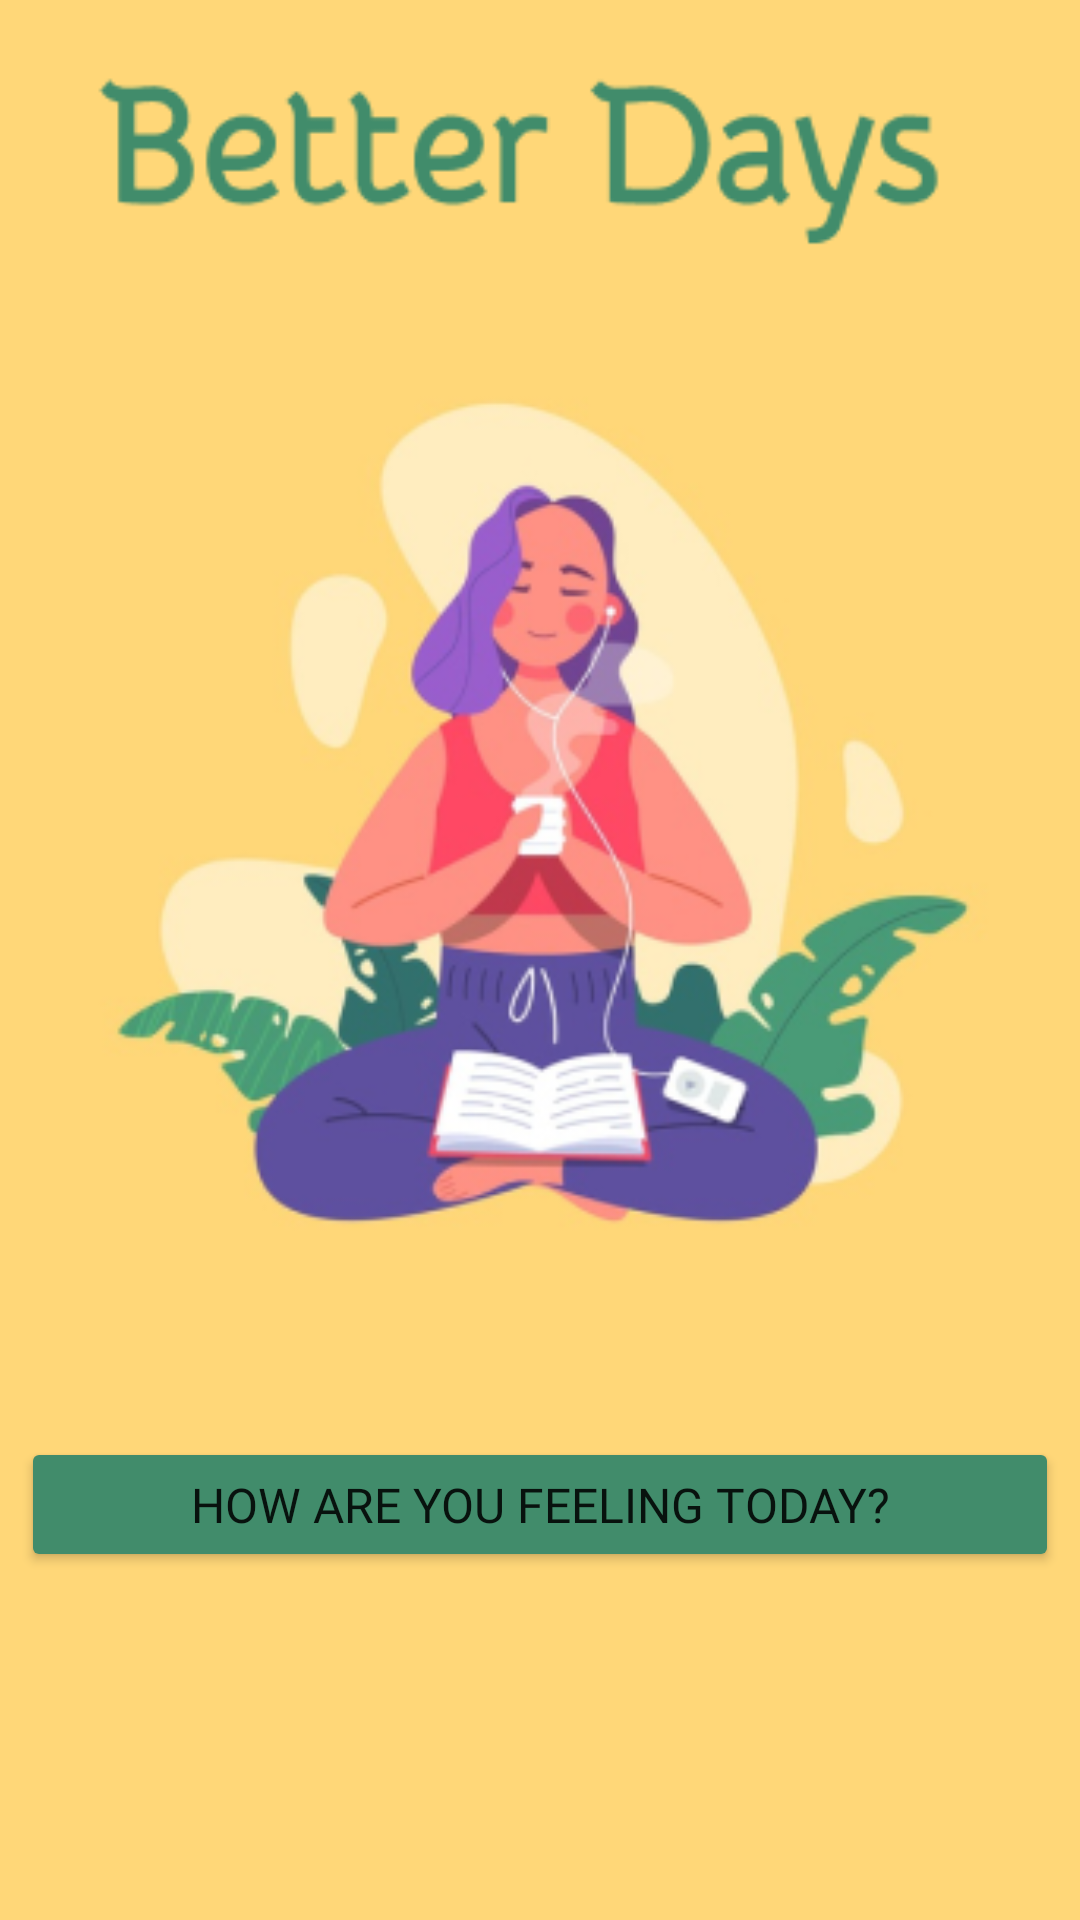

This screen was rendered from an Android layout file. Write that file and the resources it references.
<!-- AndroidManifest.xml: application theme Theme.RadnorApp -->
<!-- res/layout/activity_main.xml -->
<?xml version="1.0" encoding="utf-8"?>
<androidx.constraintlayout.widget.ConstraintLayout xmlns:android="http://schemas.android.com/apk/res/android"
    xmlns:app="http://schemas.android.com/apk/res-auto"
    xmlns:tools="http://schemas.android.com/tools"
    android:layout_width="match_parent"
    android:layout_height="match_parent"
    android:background="#FFD778"
    tools:context=".MainActivity">

    <ImageView
        android:id="@+id/appLogo"
        android:layout_width="353dp"
        android:layout_height="430dp"
        android:layout_marginBottom="200dp"
        android:contentDescription="@string/app_name"
        app:layout_constraintBottom_toBottomOf="parent"
        app:layout_constraintEnd_toEndOf="parent"
        app:layout_constraintHorizontal_bias="0.5"
        app:layout_constraintStart_toStartOf="parent"
        app:srcCompat="@drawable/app_logo" />

    <Button
        android:id="@+id/startButton"
        android:layout_width="346dp"
        android:layout_height="45dp"
        android:layout_marginBottom="116dp"
        android:fontFamily="@font/poppins_medium"
        android:text="How are you feeling today?"
        android:textSize="16sp"
        app:backgroundTint="#418C6B"
        app:layout_constraintBottom_toBottomOf="parent"
        app:layout_constraintEnd_toEndOf="parent"
        app:layout_constraintHorizontal_bias="0.5"
        app:layout_constraintStart_toStartOf="parent"
        tools:text="How are you feeling today?" />

</androidx.constraintlayout.widget.ConstraintLayout>
<!-- resources referenced by this layout -->
<resources>
  <!-- drawable app_logo: png bitmap (drawable, 86796 bytes) -->
  <string name="app_name">RadnorApp</string>
  <style name="Theme.RadnorApp" parent="Theme.MaterialComponents.DayNight.DarkActionBar">
          
          <item name="colorPrimary">@color/purple_500</item>
          <item name="colorPrimaryVariant">@color/purple_700</item>
          <item name="colorOnPrimary">@color/white</item>
          
          <item name="colorSecondary">@color/teal_200</item>
          <item name="colorSecondaryVariant">@color/teal_700</item>
          <item name="colorOnSecondary">@color/black</item>
          
          <item name="android:statusBarColor" tools:targetApi="l">?attr/colorPrimaryVariant</item>
          
      </style>
  <!-- not gathered from this repository: default colours our renderer supplied (Android Studio template values) -->
  <color name="purple_500">#FF6200EE</color>
  <color name="purple_700">#FF3700B3</color>
  <color name="teal_200">#FF03DAC5</color>
  <color name="teal_700">#FF018786</color>
  <color name="black">#FF000000</color>
  <color name="white">#FFFFFFFF</color>
</resources>
